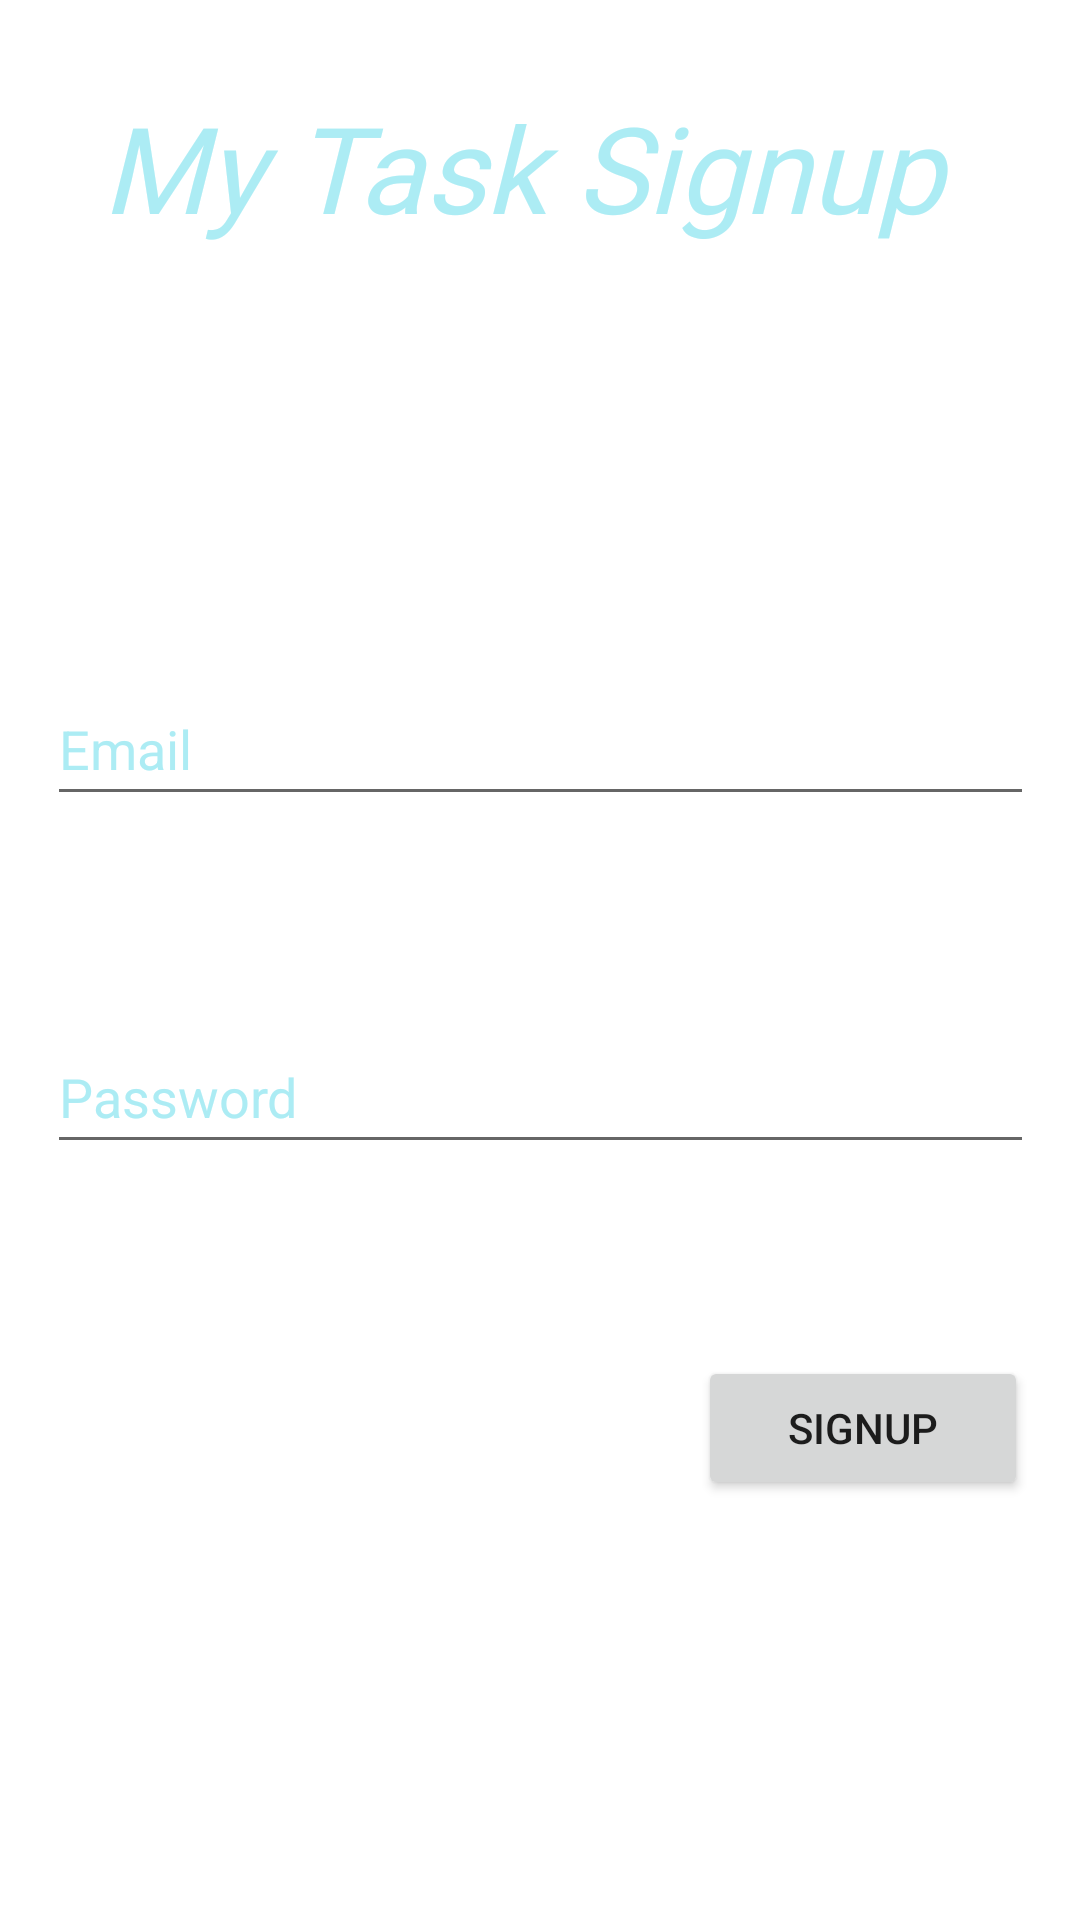

This screen was rendered from an Android layout file. Write that file and the resources it references.
<!-- AndroidManifest.xml: application theme Theme.MyTaskManager -->
<!-- res/layout/activity_signup.xml -->
<?xml version="1.0" encoding="utf-8"?>
<androidx.constraintlayout.widget.ConstraintLayout xmlns:android="http://schemas.android.com/apk/res/android"
    xmlns:app="http://schemas.android.com/apk/res-auto"
    xmlns:tools="http://schemas.android.com/tools"
    android:id="@+id/linearLayout3"
    android:layout_width="match_parent"
    android:layout_height="match_parent"
    android:background="@drawable/background_2">

    <EditText
        android:id="@+id/SignupActivityEditTextTextEmailAddress"
        android:layout_width="329dp"
        android:layout_height="48dp"
        android:layout_marginTop="134dp"
        android:ems="10"
        android:hint="Email "
        android:inputType="textEmailAddress"
        android:textColor="#ACECF4"
        android:textColorHint="#ACECF4"
        app:layout_constraintEnd_toEndOf="parent"
        app:layout_constraintStart_toStartOf="parent"
        app:layout_constraintTop_toBottomOf="@+id/SignupActivityViewTextSignupTitle" />

    <EditText
        android:id="@+id/SignupActivityEditTextPassword"
        android:layout_width="329dp"
        android:layout_height="48dp"
        android:layout_marginStart="41dp"
        android:layout_marginTop="68dp"
        android:layout_marginEnd="41dp"
        android:ems="10"
        android:hint="Password"
        android:inputType="textPassword"
        android:textColor="#ACECF4"
        android:textColorHint="#ACECF4"
        app:layout_constraintEnd_toEndOf="parent"
        app:layout_constraintStart_toStartOf="parent"
        app:layout_constraintTop_toBottomOf="@+id/SignupActivityEditTextTextEmailAddress" />

    <Button
        android:id="@+id/SignupActivityButtonSignup"
        android:layout_width="110dp"
        android:layout_height="48dp"
        android:layout_marginStart="258dp"
        android:layout_marginTop="64dp"
        android:layout_marginEnd="43dp"
        android:text="Signup"
        app:layout_constraintEnd_toEndOf="parent"
        app:layout_constraintStart_toStartOf="parent"
        app:layout_constraintTop_toBottomOf="@+id/SignupActivityEditTextPassword" />

    <TextView
        android:id="@+id/SignupActivityViewTextSignupTitle"
        android:layout_width="321dp"
        android:layout_height="61dp"
        android:layout_marginStart="44dp"
        android:layout_marginTop="29dp"
        android:layout_marginEnd="46dp"
        android:layout_marginBottom="134dp"
        android:fontFamily="@font/rosario_bold"
        android:text="My Task Signup "
        android:textAlignment="center"
        android:textColor="#ACECF4"
        android:textSize="40sp"
        android:textStyle="italic"
        app:layout_constraintBottom_toTopOf="@+id/SignupActivityEditTextTextEmailAddress"
        app:layout_constraintEnd_toEndOf="parent"
        app:layout_constraintStart_toStartOf="parent"
        app:layout_constraintTop_toTopOf="parent" />
</androidx.constraintlayout.widget.ConstraintLayout>
<!-- resources referenced by this layout -->
<resources>
  <style name="Theme.MyTaskManager" parent="Theme.MaterialComponents.DayNight.DarkActionBar">
          
          <item name="colorPrimary">@color/purple_500</item>
          <item name="colorPrimaryVariant">@color/purple_700</item>
          <item name="colorOnPrimary">@color/white</item>
          
          <item name="colorSecondary">@color/teal_200</item>
          <item name="colorSecondaryVariant">@color/teal_700</item>
          <item name="colorOnSecondary">@color/black</item>
          
          <item name="android:statusBarColor">?attr/colorPrimaryVariant</item>
          
      </style>
  <!-- not gathered from this repository: default colours our renderer supplied (Android Studio template values) -->
  <color name="purple_500">#FF6200EE</color>
  <color name="purple_700">#FF3700B3</color>
  <color name="teal_200">#FF03DAC5</color>
  <color name="teal_700">#FF018786</color>
  <color name="black">#FF000000</color>
  <color name="white">#FFFFFFFF</color>
</resources>
